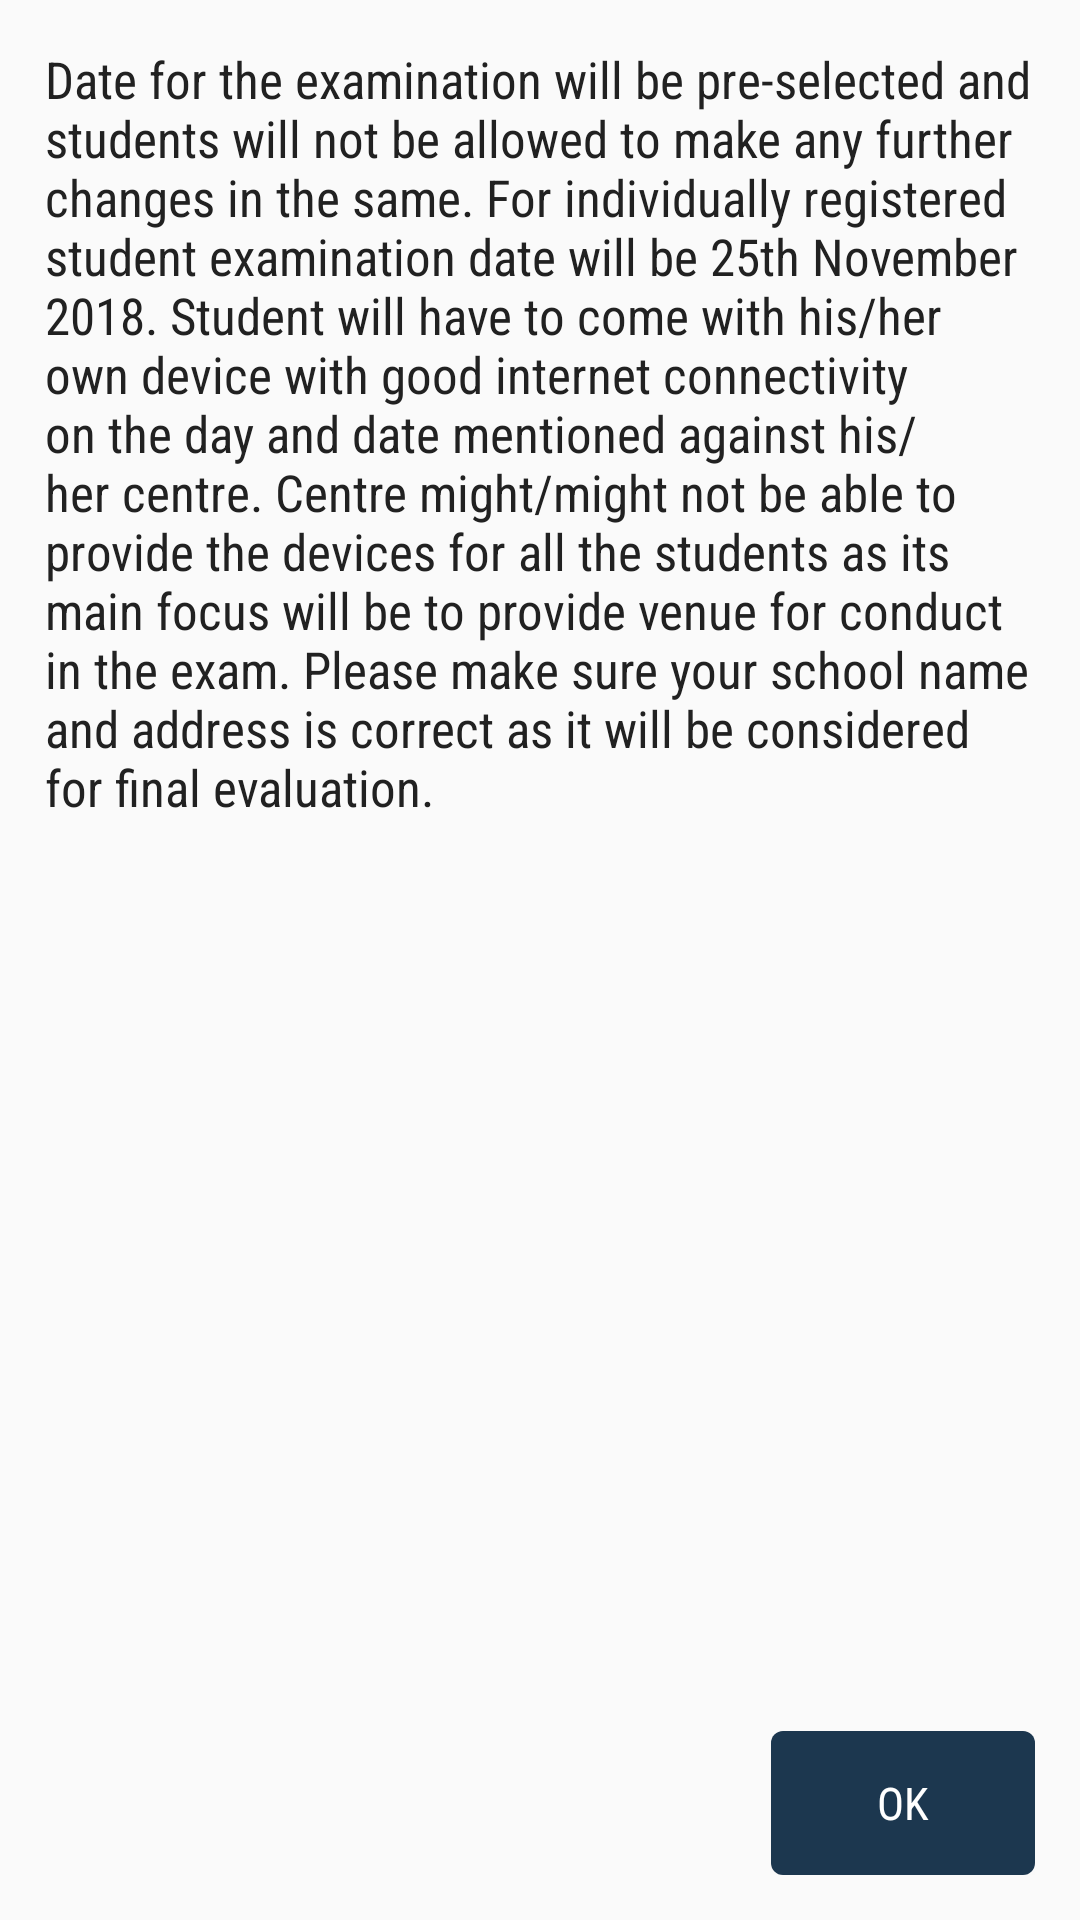

The Android layout XML behind this screen, and the referenced resources:
<!-- AndroidManifest.xml: application theme AppTheme -->
<!-- res/layout/dialog_terms.xml -->
<?xml version="1.0" encoding="utf-8"?>
<RelativeLayout
    android:padding="@dimen/tc_dialog_padding"
    xmlns:android="http://schemas.android.com/apk/res/android" android:layout_width="match_parent"
    android:layout_height="match_parent">

    <TextView
        style="@style/text_view_style"
        android:text="@string/terms_conditions"
        android:textColor="@color/text_color"
        android:textSize="@dimen/tc_dialog_text_size"
        android:layout_width="wrap_content"
        android:layout_height="wrap_content" />

    <Button
        android:id="@+id/btn_ok"
        android:foreground="?android:attr/selectableItemBackground"
        android:background="@drawable/custom_login_btn"
        android:text="Ok"
        style="@style/button_style"
        android:layout_alignParentRight="true"
        android:layout_alignParentBottom="true"
        android:textColor="@android:color/white"
        android:layout_width="wrap_content"
        android:layout_height="wrap_content" />

</RelativeLayout>
<!-- resources referenced by this layout -->
<resources>
  <color name="text_color">@color/grey_900</color>
  <dimen name="tc_dialog_padding">15dp</dimen>
  <dimen name="tc_dialog_text_size">17dp</dimen>
  <!-- drawable custom_login_btn (drawable) -->
  <?xml version="1.0" encoding="utf-8"?>
  
  <shape xmlns:android="http://schemas.android.com/apk/res/android"
      android:shape="rectangle">
  
     <solid android:color="@color/colorPrimary"></solid>
  
      
  
      <corners android:radius="4dp" />
  
  </shape>
  <string name="terms_conditions">Date for the examination will be pre-selected and students will not be allowed to make any further changes in the same. For individually registered student examination date will be 25th November 2018. Student will have to come with his/her own device with good internet connectivity on the day and date mentioned against his/her centre. Centre might/might not be able to provide the devices for all the students as its main focus will be to provide venue for conduct in the exam. Please make sure your school name and address is correct as it will be considered for final evaluation.</string>
  <style name="button_style">
          <item name="android:textSize">15sp</item>
          <item name="android:fontFamily">sans-serif-condensed</item>
      </style>
  <style name="text_view_style">
          <item name="android:textSize">15sp</item>
          <item name="android:textColor">@color/grey_900</item>
          <item name="android:fontFamily">sans-serif-condensed</item>
      </style>
  <style name="AppTheme" parent="Theme.AppCompat.Light.DarkActionBar">
          
          <item name="colorPrimary">@color/colorPrimary</item>
          <item name="colorPrimaryDark">@color/colorPrimaryDark</item>
          <item name="colorAccent">@color/colorAccent</item>
      </style>
  <color name="grey_900">#212121</color>
  <color name="colorPrimary">#1C374F</color>
  <color name="colorPrimaryDark">#1C374F</color>
  <color name="colorAccent">@color/amber_400</color>
  <color name="amber_400">#ffca28</color>
</resources>
